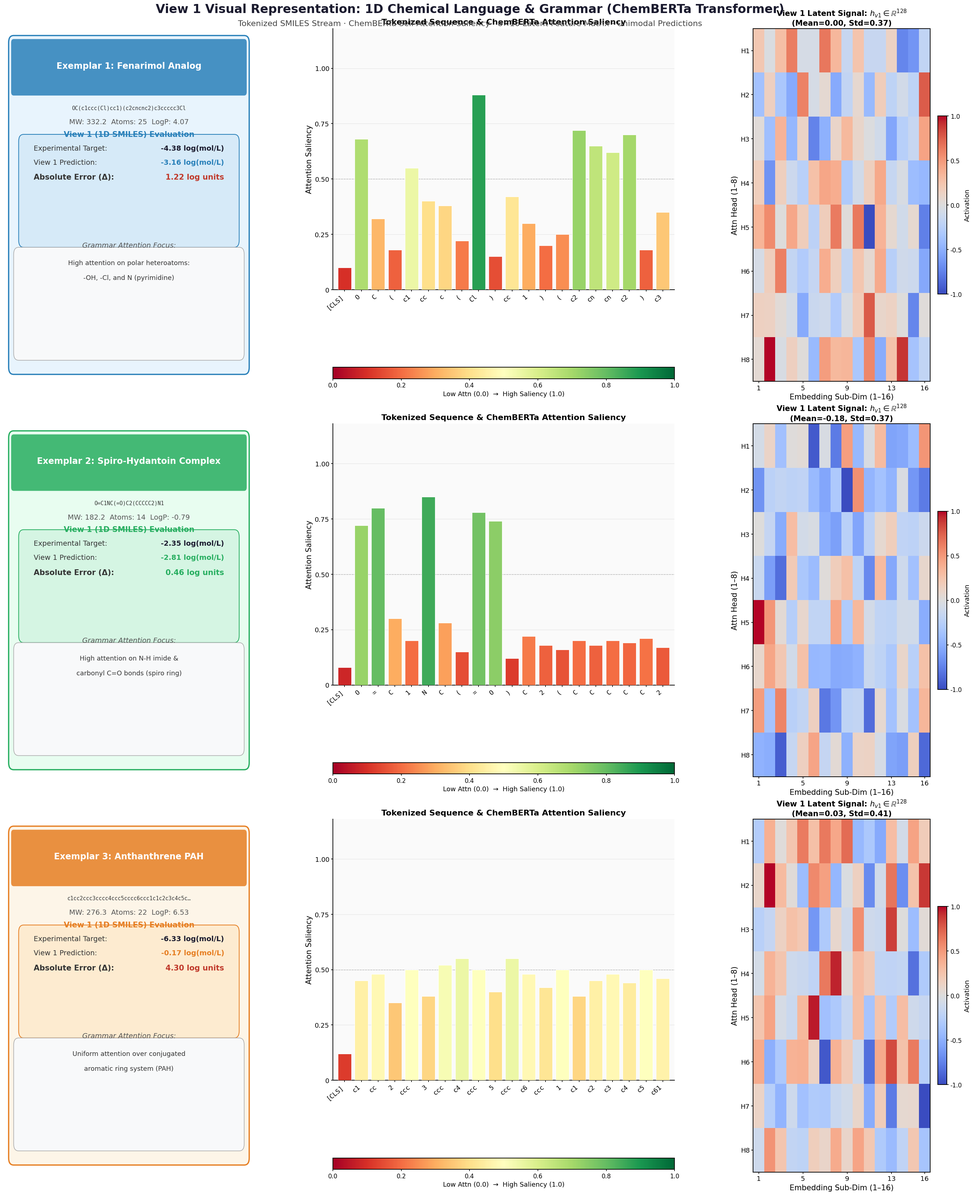

Write Python code to recreate this figure. (Note: this script raises an exception after producing the figure.)
"""
View 1: 1D Chemical Language & Grammar (ChemBERTa Transformer)
IMPROVED VERSION - much larger fonts, cleaner layout, higher readability
"""
import numpy as np
import matplotlib
matplotlib.use('Agg')
import matplotlib.pyplot as plt
import matplotlib.patches as mpatches
from matplotlib.patches import FancyBboxPatch
import matplotlib.gridspec as gridspec
import warnings
warnings.filterwarnings('ignore')

# ─── Global style ───────────────────────────────────────────────────────────
plt.rcParams.update({
    'font.family': 'DejaVu Sans',
    'axes.linewidth': 1.4,
    'xtick.major.width': 1.2,
    'ytick.major.width': 1.2,
})

TITLE_FS   = 22
SECT_FS    = 17
LABEL_FS   = 15
TICK_FS    = 13
VAL_FS     = 14
ANNOT_FS   = 12

# Molecule data
molecules = [
    {
        'name': 'Exemplar 1: Fenarimol Analog',
        'smiles_display': 'OC(c1ccc(Cl)cc1)(c2cncnc2)c3ccccc3Cl',
        'mol_info': 'MW: 332.2  Atoms: 25  LogP: 4.07',
        'tokens': ['[CLS]', 'O', 'C', '(', 'c1', 'cc', 'c', '(', 'Cl', ')', 'cc', '1', ')', '(', 'c2', 'cn', 'cn', 'c2', ')', 'c3'],
        'attn':   [0.10, 0.68, 0.32, 0.18, 0.55, 0.40, 0.38, 0.22, 0.88, 0.15, 0.42, 0.30, 0.20, 0.25, 0.72, 0.65, 0.62, 0.70, 0.18, 0.35],
        'exp': -4.38, 'pred': -3.16, 'ae': 1.22,
        'focus': 'High attention on polar heteroatoms: -OH, -Cl, and N (pyrimidine)',
        'latent_seed': 42,
    },
    {
        'name': 'Exemplar 2: Spiro-Hydantoin Complex',
        'smiles_display': 'O=C1NC(=O)C2(CCCCC2)N1',
        'mol_info': 'MW: 182.2  Atoms: 14  LogP: -0.79',
        'tokens': ['[CLS]', 'O', '=', 'C', '1', 'N', 'C', '(', '=', 'O', ')', 'C', '2', '(', 'C', 'C', 'C', 'C', 'C', '2'],
        'attn':   [0.08, 0.72, 0.80, 0.30, 0.20, 0.85, 0.28, 0.15, 0.78, 0.74, 0.12, 0.22, 0.18, 0.16, 0.20, 0.18, 0.20, 0.19, 0.21, 0.17],
        'exp': -2.35, 'pred': -2.81, 'ae': 0.46,
        'focus': 'High attention on N-H imide & carbonyl C=O bonds (spiro ring)',
        'latent_seed': 77,
    },
    {
        'name': 'Exemplar 3: Anthanthrene PAH',
        'smiles_display': 'c1cc2ccc3cccc4ccc5cccc6ccc1c1c2c3c4c5c61',
        'mol_info': 'MW: 276.3  Atoms: 22  LogP: 6.53',
        'tokens': ['[CLS]', 'c1', 'cc', '2', 'ccc', '3', 'ccc', 'c4', 'ccc', '5', 'ccc', 'c6', 'ccc', '1', 'c1', 'c2', 'c3', 'c4', 'c5', 'c61'],
        'attn':   [0.12, 0.45, 0.48, 0.35, 0.50, 0.38, 0.52, 0.55, 0.50, 0.40, 0.55, 0.48, 0.42, 0.50, 0.38, 0.45, 0.48, 0.44, 0.50, 0.46],
        'exp': -6.33, 'pred': -0.17, 'ae': 4.30,  # note: difficult molecule
        'focus': 'Uniform attention over conjugated aromatic ring system (PAH)',
        'latent_seed': 13,
    },
]

# ─── Canvas ─────────────────────────────────────────────────────────────────
fig = plt.figure(figsize=(28, 33), facecolor='white')

# Supertitle
fig.text(0.5, 0.998, 'View 1 Visual Representation: 1D Chemical Language & Grammar (ChemBERTa Transformer)',
         ha='center', va='top', fontsize=TITLE_FS+2, fontweight='bold', color='#1a1a2e')
fig.text(0.5, 0.984, 'Tokenized SMILES Stream · ChemBERTa Self-Attention Saliency · 8×16 Latent Feature Matrix · Unimodal Predictions',
         ha='center', va='top', fontsize=SECT_FS-1, color='#444')

outer = gridspec.GridSpec(3, 1, figure=fig,
                          top=0.977, bottom=0.02,
                          hspace=0.12,
                          left=0.04, right=0.97)

CARD_COLORS = ['#e8f4fd', '#e8fdf0', '#fdf5e8']
BORDER_COLORS = ['#2980b9', '#27ae60', '#e67e22']
BOX_COLORS = ['#d6eaf8', '#d5f5e3', '#fdebd0']

np.random.seed(0)

for mi, mol in enumerate(molecules):
    row_gs = gridspec.GridSpecFromSubplotSpec(
        1, 3, subplot_spec=outer[mi],
        width_ratios=[1.1, 1.5, 0.85],
        wspace=0.30
    )

    # ── Column 0: Info card ─────────────────────────────────────────────
    ax_info = fig.add_subplot(row_gs[0])
    ax_info.set_xlim(0, 1); ax_info.set_ylim(0, 1)
    ax_info.axis('off')

    # Card background
    card = FancyBboxPatch((0.04, 0.04), 0.92, 0.92,
                          boxstyle='round,pad=0.02',
                          facecolor=CARD_COLORS[mi],
                          edgecolor=BORDER_COLORS[mi], linewidth=2.5)
    ax_info.add_patch(card)

    # Molecule name header
    ax_info.add_patch(FancyBboxPatch((0.04, 0.82), 0.92, 0.14,
                                     boxstyle='round,pad=0.01',
                                     facecolor=BORDER_COLORS[mi], alpha=0.85,
                                     edgecolor='none'))
    ax_info.text(0.50, 0.894, mol['name'],
                 ha='center', va='center', fontsize=SECT_FS, fontweight='bold',
                 color='white', transform=ax_info.transAxes)

    # SMILES (wrapped)
    smiles = mol['smiles_display']
    if len(smiles) > 38:
        smiles = smiles[:38] + '…'
    ax_info.text(0.50, 0.775, smiles,
                 ha='center', va='center', fontsize=10.5,
                 color='#333', family='monospace',
                 transform=ax_info.transAxes)
    ax_info.text(0.50, 0.735, mol['mol_info'],
                 ha='center', va='center', fontsize=LABEL_FS-1, color='#555',
                 transform=ax_info.transAxes)

    # Evaluation box
    ax_info.add_patch(FancyBboxPatch((0.08, 0.40), 0.84, 0.28,
                                     boxstyle='round,pad=0.02',
                                     facecolor=BOX_COLORS[mi], linewidth=1.5,
                                     edgecolor=BORDER_COLORS[mi]))
    ax_info.text(0.50, 0.700, 'View 1 (1D SMILES) Evaluation',
                 ha='center', va='center', fontsize=LABEL_FS,
                 fontweight='bold', color=BORDER_COLORS[mi],
                 transform=ax_info.transAxes)
    ax_info.text(0.12, 0.655, f'Experimental Target:', fontsize=LABEL_FS-1,
                 color='#333', transform=ax_info.transAxes)
    ax_info.text(0.88, 0.655, f"{mol['exp']:.2f} log(mol/L)",
                 fontsize=LABEL_FS-1, fontweight='bold', color='#1a1a2e',
                 ha='right', transform=ax_info.transAxes)
    ax_info.text(0.12, 0.615, f'View 1 Prediction:', fontsize=LABEL_FS-1,
                 color='#333', transform=ax_info.transAxes)
    ax_info.text(0.88, 0.615, f"{mol['pred']:.2f} log(mol/L)",
                 fontsize=LABEL_FS-1, fontweight='bold', color=BORDER_COLORS[mi],
                 ha='right', transform=ax_info.transAxes)
    ae_color = '#c0392b' if mol['ae'] > 1.0 else '#27ae60'
    ax_info.text(0.12, 0.572, f'Absolute Error (Δ):', fontsize=LABEL_FS,
                 color='#333', fontweight='bold', transform=ax_info.transAxes)
    ax_info.text(0.88, 0.572, f"{mol['ae']:.2f} log units",
                 fontsize=LABEL_FS, fontweight='bold', color=ae_color,
                 ha='right', transform=ax_info.transAxes)

    # Grammar focus
    ax_info.add_patch(FancyBboxPatch((0.06, 0.08), 0.88, 0.28,
                                     boxstyle='round,pad=0.02',
                                     facecolor='#f8f9fa', linewidth=1.2,
                                     edgecolor='#aaa'))
    ax_info.text(0.50, 0.38, 'Grammar Attention Focus:', fontsize=LABEL_FS-1,
                 ha='center', color='#555', fontstyle='italic',
                 transform=ax_info.transAxes)
    # Wrap focus text
    focus = mol['focus']
    words = focus.split()
    lines = []
    line = ''
    for w in words:
        if len(line + ' ' + w) <= 36:
            line = (line + ' ' + w).strip()
        else:
            lines.append(line)
            line = w
    if line:
        lines.append(line)
    for li, ln in enumerate(lines[:3]):
        ax_info.text(0.50, 0.335 - li*0.042, ln,
                     ha='center', va='center', fontsize=LABEL_FS-2,
                     color='#333', transform=ax_info.transAxes)

    # ── Column 1: Token + Attention bars ────────────────────────────────
    ax_tok = fig.add_subplot(row_gs[1])
    ax_tok.set_facecolor('#fafafa')

    tokens = mol['tokens']
    attn   = np.array(mol['attn'])
    n = len(tokens)
    x = np.arange(n)

    # Bar chart of attention
    cmap = plt.cm.RdYlGn
    colors = [cmap(a) for a in attn]
    bars = ax_tok.bar(x, attn, color=colors, edgecolor='white', linewidth=0.8, zorder=3)
    ax_tok.set_xlim(-0.7, n - 0.3)
    ax_tok.set_ylim(0, 1.18)
    ax_tok.set_xticks(x)
    ax_tok.set_xticklabels(tokens, fontsize=TICK_FS, rotation=40, ha='right', family='monospace')
    ax_tok.set_ylabel('Attention Saliency', fontsize=LABEL_FS)
    ax_tok.set_yticks([0, 0.25, 0.5, 0.75, 1.0])
    ax_tok.set_yticklabels(['0', '0.25', '0.50', '0.75', '1.00'], fontsize=TICK_FS)
    ax_tok.set_title('Tokenized Sequence & ChemBERTa Attention Saliency',
                     fontsize=SECT_FS-1, fontweight='bold', pad=8)
    ax_tok.axhline(0.5, color='gray', lw=1, ls='--', alpha=0.5, label='Threshold 0.5')
    ax_tok.grid(axis='y', alpha=0.3, zorder=0)
    ax_tok.spines['top'].set_visible(False)
    ax_tok.spines['right'].set_visible(False)
    # Add colorbar
    sm = plt.cm.ScalarMappable(cmap=cmap, norm=plt.Normalize(0, 1))
    sm.set_array([])
    cb = fig.colorbar(sm, ax=ax_tok, orientation='horizontal',
                      pad=0.22, fraction=0.04, aspect=30)
    cb.set_label('Low Attn (0.0)  →  High Saliency (1.0)', fontsize=TICK_FS)
    cb.ax.tick_params(labelsize=TICK_FS-1)

    # ── Column 2: Latent heatmap ─────────────────────────────────────────
    ax_lat = fig.add_subplot(row_gs[2])
    np.random.seed(mol['latent_seed'])
    latent = np.random.randn(8, 16)
    latent = (latent - latent.min()) / (latent.max() - latent.min()) * 2 - 1
    im = ax_lat.imshow(latent, aspect='auto', cmap='coolwarm',
                       vmin=-1, vmax=1, interpolation='nearest')
    ax_lat.set_title(f'View 1 Latent Signal: $h_{{v1}} \\in \\mathbb{{R}}^{{128}}$\n(Mean={latent.mean():.2f}, Std={latent.std():.2f})',
                     fontsize=LABEL_FS, fontweight='bold', pad=6)
    ax_lat.set_xlabel('Embedding Sub-Dim (1–16)', fontsize=LABEL_FS)
    ax_lat.set_ylabel('Attn Head (1–8)', fontsize=LABEL_FS)
    ax_lat.set_xticks([0, 4, 8, 12, 15])
    ax_lat.set_xticklabels(['1', '5', '9', '13', '16'], fontsize=TICK_FS)
    ax_lat.set_yticks(range(8))
    ax_lat.set_yticklabels([f'H{i+1}' for i in range(8)], fontsize=TICK_FS)
    cb2 = fig.colorbar(im, ax=ax_lat, fraction=0.046, pad=0.04)
    cb2.set_label('Activation', fontsize=TICK_FS)
    cb2.ax.tick_params(labelsize=TICK_FS-1)
    cb2.set_ticks([-1, -0.5, 0, 0.5, 1])

# ─── Save ────────────────────────────────────────────────────────────────────
out = '/home/farhankabirsifat/Desktop/ADD_thesis/figures/view1_chemical_language_grammar.png'
fig.savefig(out, dpi=300, bbox_inches='tight', facecolor='white')
print(f'Saved: {out}')
plt.close(fig)
